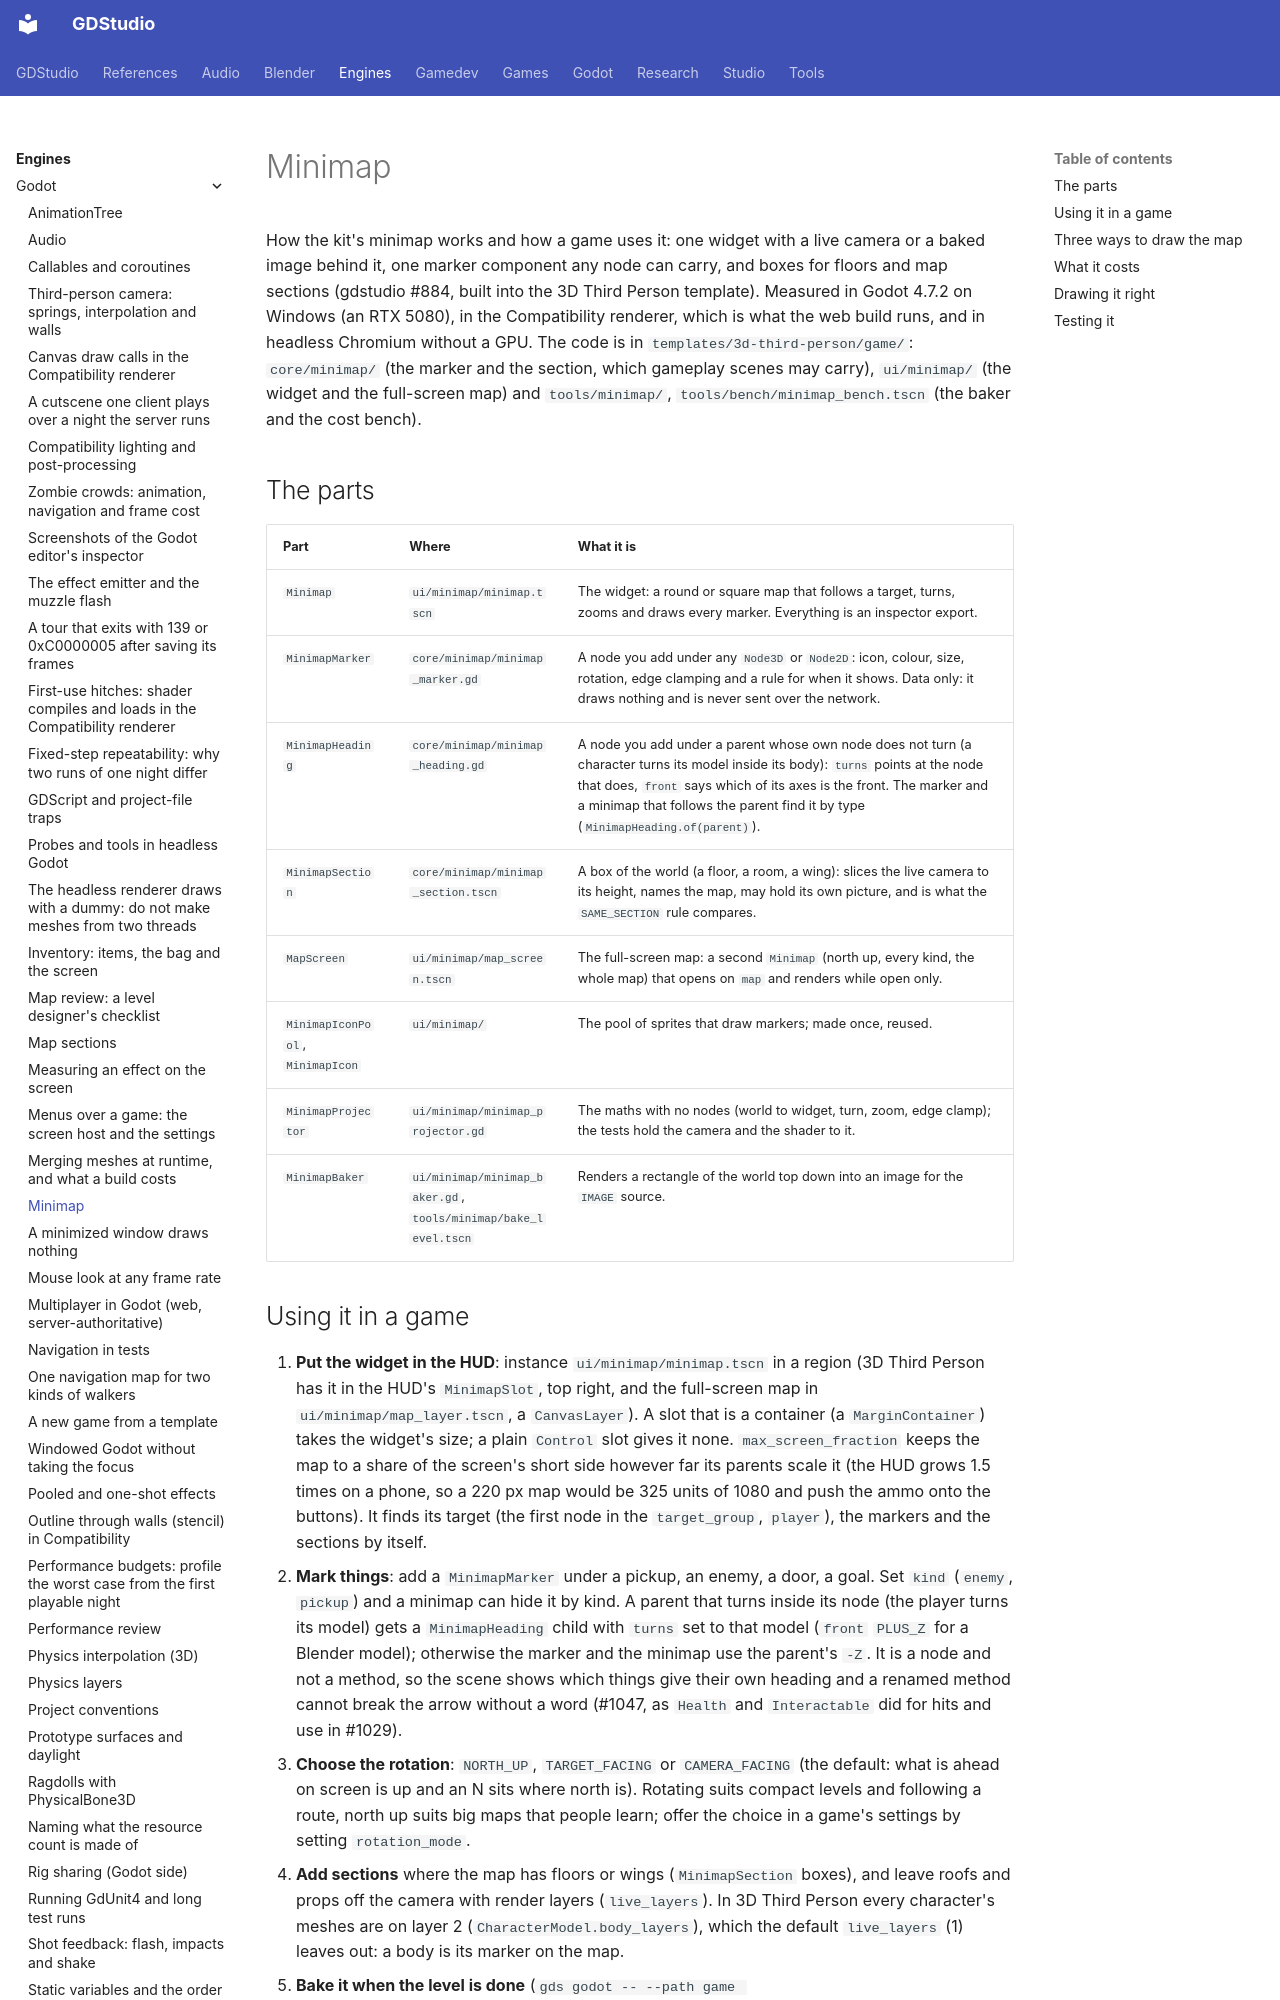

repository: Ryubara/gdstudio · page: engines/godot/minimap/index.html · generator: mkdocs

# Minimap

<!-- new section: the kit had no page for a map of the world on the HUD; the third-person template's page lists it,
     this one says how it works, what it costs and how to reuse it -->

How the kit's minimap works and how a game uses it: one widget with a live camera or a baked image behind it, one marker
component any node can carry, and boxes for floors and map sections (gdstudio #884, built into the 3D Third Person
template). Measured in Godot 4.7.2 on Windows (an RTX 5080), in the Compatibility renderer, which is what the web build
runs, and in headless Chromium without a GPU. The code is in `templates/3d-third-person/game/`: `core/minimap/` (the
marker and the section, which gameplay scenes may carry), `ui/minimap/` (the widget and the full-screen map) and
`tools/minimap/`, `tools/bench/minimap_bench.tscn` (the baker and the cost bench).

## The parts {#parts}

| Part | Where | What it is |
| --- | --- | --- |
| `Minimap` | `ui/minimap/minimap.tscn` | The widget: a round or square map that follows a target, turns, zooms and draws every marker. Everything is an inspector export. |
| `MinimapMarker` | `core/minimap/minimap_marker.gd` | A node you add under any `Node3D` or `Node2D`: icon, colour, size, rotation, edge clamping and a rule for when it shows. Data only: it draws nothing and is never sent over the network. |
| `MinimapHeading` | `core/minimap/minimap_heading.gd` | A node you add under a parent whose own node does not turn (a character turns its model inside its body): `turns` points at the node that does, `front` says which of its axes is the front. The marker and a minimap that follows the parent find it by type (`MinimapHeading.of(parent)`). |
| `MinimapSection` | `core/minimap/minimap_section.tscn` | A box of the world (a floor, a room, a wing): slices the live camera to its height, names the map, may hold its own picture, and is what the `SAME_SECTION` rule compares. |
| `MapScreen` | `ui/minimap/map_screen.tscn` | The full-screen map: a second `Minimap` (north up, every kind, the whole map) that opens on `map` and renders while open only. |
| `MinimapIconPool`, `MinimapIcon` | `ui/minimap/` | The pool of sprites that draw markers; made once, reused. |
| `MinimapProjector` | `ui/minimap/minimap_projector.gd` | The maths with no nodes (world to widget, turn, zoom, edge clamp); the tests hold the camera and the shader to it. |
| `MinimapBaker` | `ui/minimap/minimap_baker.gd`, `tools/minimap/bake_level.tscn` | Renders a rectangle of the world top down into an image for the `IMAGE` source. |

## Using it in a game {#using-it}

1. **Put the widget in the HUD**: instance `ui/minimap/minimap.tscn` in a region (3D Third Person has it in the
   HUD's `MinimapSlot`, top right, and the full-screen map in `ui/minimap/map_layer.tscn`, a `CanvasLayer`). A slot
   that is a container (a `MarginContainer`) takes the widget's size; a plain `Control` slot gives it none.
   `max_screen_fraction` keeps the map to a share of the screen's short side however far its parents scale it (the
   HUD grows 1.5 times on a phone, so a 220 px map would be 325 units of 1080 and push the ammo onto the buttons).
   It finds its target (the first node in the `target_group`, `player`), the markers and the sections by itself.
2. **Mark things**: add a `MinimapMarker` under a pickup, an enemy, a door, a goal. Set `kind` (`enemy`, `pickup`) and
   a minimap can hide it by kind. A parent that turns inside its node (the player turns its model) gets a
   `MinimapHeading` child with `turns` set to that model (`front` `PLUS_Z` for a Blender model); otherwise the marker
   and the minimap use the parent's `-Z`. It is a node and not a method, so the scene shows which things give their
   own heading and a renamed method cannot break the arrow without a word (#1047, as `Health` and `Interactable` did
   for hits and use in #1029).
3. **Choose the rotation**: `NORTH_UP`, `TARGET_FACING` or `CAMERA_FACING` (the default: what is ahead on screen is up
   and an N sits where north is). Rotating suits compact levels and following a route, north up suits big maps that
   people learn; offer the choice in a game's settings by setting `rotation_mode`.
4. **Add sections** where the map has floors or wings (`MinimapSection` boxes), and leave roofs and props off the
   camera with render layers (`live_layers`). In 3D Third Person every character's meshes are on layer 2
   (`CharacterModel.body_layers`), which the default `live_layers` (1) leaves out: a body is its marker on the map.
5. **Bake it when the level is done** (`gds godot -- --path game res://tools/minimap/bake_level.tscn`) and switch
   `source` to `IMAGE`: the second render pass is gone.
